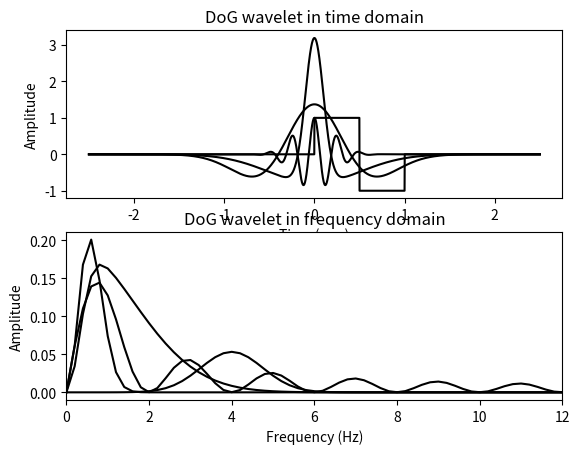

Write Python code to recreate this figure.
import numpy as np
import matplotlib.pyplot as plt
from scipy import signal
from scipy import fftpack
import scipy
import scipy.io as sio
import copy




def morlet_wavelet_example():
    """
    .. image:: _static/images/wavelet/morlet_wavelet.png

    """
    # general simulation parameters
    fs = 1024
    npnts = fs*5 # 5 seconds

    # centered time vector
    timevec = np.arange(0,npnts)/fs
    timevec = timevec - np.mean(timevec)

    # for power spectrum
    hz = np.linspace(0,fs/2,int(np.floor(npnts/2)+1))
    freq = 4 # peak frequency

    ## Morlet wavelet

    # parameters
    csw  = np.cos(2*np.pi*freq*timevec) # cosine wave
    fwhm = .5 # full-width at half-maximum in seconds
    gaussian = np.exp( -(4*np.log(2)*timevec**2) / fwhm**2 ) # Gaussian

    # Morlet wavelet
    MorletWavelet = csw * gaussian

    # amplitude spectrum
    MorletWaveletPow = np.abs(scipy.fftpack.fft(MorletWavelet)/npnts)


    # time-domain plotting
    plt.subplot(211)
    plt.plot(timevec,MorletWavelet,'k')
    plt.xlabel('Time (sec.)')
    plt.ylabel('Amplitude')
    plt.title('Morlet wavelet in time domain')

    # frequency-domain plotting
    plt.subplot(212)
    plt.plot(hz,MorletWaveletPow[:len(hz)],'k')
    plt.xlim([0,freq*3])
    plt.xlabel('Frequency (Hz)')
    plt.ylabel('Amplitude')
    plt.title('Morlet wavelet in frequency domain')
    plt.show()



def haar_wavelet_example():
    """
    .. image:: _static/images/wavelet/haar_wavelet.png

    """

    ## general simulation parameters
    fs = 1024
    npnts = fs*5 # 5 seconds

    # centered time vector
    timevec = np.arange(0,npnts)/fs
    timevec = timevec - np.mean(timevec)

    # for power spectrum
    hz = np.linspace(0,fs/2,int(np.floor(npnts/2)+1))
    freq = 4 # peak frequency

    ## Haar wavelet

    # create Haar wavelet
    HaarWavelet = np.zeros(npnts)
    HaarWavelet[np.argmin(timevec**2) : np.argmin((timevec-.5)**2) ] = 1
    HaarWavelet[np.argmin((timevec-.5)**2) : np.argmin((timevec-1-1/fs)**2)] = -1

    # amplitude spectrum
    HaarWaveletPow = np.abs(scipy.fftpack.fft(HaarWavelet)/npnts)


    # time-domain plotting
    plt.subplot(211)
    plt.plot(timevec,HaarWavelet,'k')
    plt.xlabel('Time (sec.)')
    plt.ylabel('Amplitude')
    plt.title('Haar wavelet in time domain')

    # frequency-domain plotting
    plt.subplot(212)
    plt.plot(hz,HaarWaveletPow[:len(hz)],'k')
    plt.xlim([0,freq*3])
    plt.xlabel('Frequency (Hz)')
    plt.ylabel('Amplitude')
    plt.title('Haar wavelet in frequency domain')
    plt.show()



def mexican_wavelet_example():
    """
    .. image:: _static/images/wavelet/mexican_wavelet.png

    """
    ## general simulation parameters
    fs = 1024
    npnts = fs*5 # 5 seconds

    # centered time vector
    timevec = np.arange(0,npnts)/fs
    timevec = timevec - np.mean(timevec)

    # for power spectrum
    hz = np.linspace(0,fs/2,int(np.floor(npnts/2)+1))
    freq = 4 # peak frequency


    ## Mexican hat wavelet

    # the wavelet
    s = .4
    MexicanWavelet = (2/(np.sqrt(3*s)*np.pi**.25)) * (1- (timevec**2)/(s**2) ) * np.exp( (-timevec**2)/(2*s**2) )

    # amplitude spectrum
    MexicanPow = np.abs(scipy.fftpack.fft(MexicanWavelet)/npnts)


    # time-domain plotting
    plt.subplot(211)
    plt.plot(timevec,MexicanWavelet,'k')
    plt.xlabel('Time (sec.)')
    plt.ylabel('Amplitude')
    plt.title('Mexican wavelet in time domain')

    # frequency-domain plotting
    plt.subplot(212)
    plt.plot(hz,MexicanPow[:len(hz)],'k')
    plt.xlim([0,freq*3])
    plt.xlabel('Frequency (Hz)')
    plt.ylabel('Amplitude')
    plt.title('Mexican wavelet in frequency domain')
    plt.show()



def DoG_wavelet_example():
    """
    .. image:: _static/images/wavelet/DoG_wavelet.png

    """
    ## general simulation parameters
    fs = 1024
    npnts = fs*5 # 5 seconds

    # centered time vector
    timevec = np.arange(0,npnts)/fs
    timevec = timevec - np.mean(timevec)

    # for power spectrum
    hz = np.linspace(0,fs/2,int(np.floor(npnts/2)+1))
    freq = 4 # peak frequency


    ## Difference of Gaussians (DoG)
    # (approximation of Laplacian of Gaussian)

    # define sigmas
    sPos = .1
    sNeg = .5

    # create the two GAussians
    gaus1 = np.exp( (-timevec**2) / (2*sPos**2) ) / (sPos*np.sqrt(2*np.pi))
    gaus2 = np.exp( (-timevec**2) / (2*sNeg**2) ) / (sNeg*np.sqrt(2*np.pi))

    # their difference is the DoG
    DoG = gaus1 - gaus2


    # amplitude spectrum
    DoGPow = np.abs(scipy.fftpack.fft(DoG)/npnts)


    # time-domain plotting
    plt.subplot(211)
    plt.plot(timevec,DoG,'k')
    plt.xlabel('Time (sec.)')
    plt.ylabel('Amplitude')
    plt.title('DoG wavelet in time domain')

    # frequency-domain plotting
    plt.subplot(212)
    plt.plot(hz,DoGPow[:len(hz)],'k')
    plt.xlim([0,freq*3])
    plt.xlabel('Frequency (Hz)')
    plt.ylabel('Amplitude')
    plt.title('DoG wavelet in frequency domain')
    plt.show()


if __name__ == "__main__":
    morlet_wavelet_example()
    haar_wavelet_example()
    mexican_wavelet_example()
    DoG_wavelet_example()